Run: headless pygame with SDL's dummy video driver; simulated clock (each Clock.tick advances the game by its frame time, no real sleeping); random seed 0; keys injected as events and as key.get_pressed() state; no mouse input.
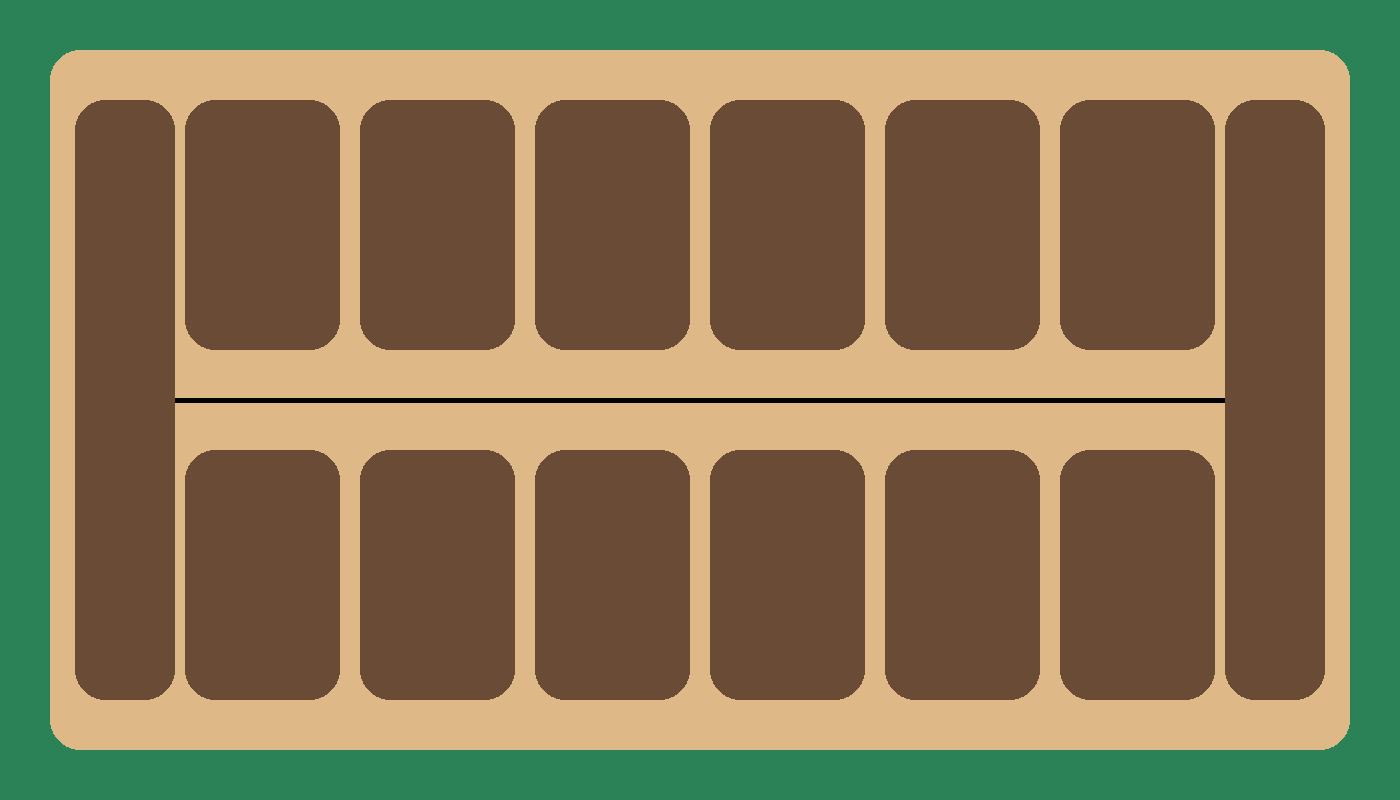
Frame 1 of 4 · flips 1–60 · no input
Frame 2 of 4 · flips 61–180 · tapped SPACE, RETURN · held RIGHT (→), D · screen unchanged from frame 1, image omitted
Frame 3 of 4 · flips 181–300 · held DOWN (↓), S · screen unchanged from frame 2, image omitted
Frame 4 of 4 · flips 301–420 · held LEFT (←), A, UP (↑), W · screen unchanged from frame 3, image omitted

The pygame program that drew these frames:

import pygame
import sys

WIDTH = 1400
HEIGHT = 800

corTabuleiro = (222,184,135)
corCasa = (106,75,53)

pygame.init()

# Configs da janela
window_size = (WIDTH, HEIGHT)
screen = pygame.display.set_mode(window_size)
pygame.display.set_caption("Mancala")

def draw():
    # Cor de fundo
    screen.fill((44, 130, 87))

    # Tabuleiro
    pygame.draw.rect(screen,corTabuleiro,(50,50,WIDTH-100,HEIGHT-100),border_radius=30)
    pygame.draw.line(screen,(0,0,0),(100,HEIGHT/2),(1300,HEIGHT/2),5)
    pygame.draw.rect(screen,corCasa,(75,100,100,HEIGHT-200),border_radius=30)
    pygame.draw.rect(screen,corCasa,(WIDTH-175,100,100,HEIGHT-200),border_radius=30)

    for i in range(6):
        pygame.draw.rect(screen,corCasa,(185+(175*i),100,155,250),border_radius=30)
        pygame.draw.rect(screen,corCasa,(185+(175*i),450,155,250),border_radius=30)
    
    # Atualizar a tela
    pygame.display.flip()


# Loop do jogo
run = True
while run:
    for event in pygame.event.get():
        if event.type == pygame.QUIT:
            run = False

    # Função que atualiza a imagem na tela
    draw()
    


pygame.quit()
sys.exit()
